Image classification data set "sample" (mohamed-abo-taha/defect-detection-qc on GitHub). Class labels (5): contamination, crack, dent, good, scratch.

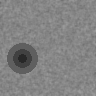
Label: dent

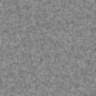
Label: good

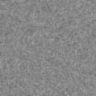
Label: good

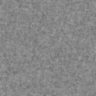
Label: good

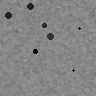
Label: contamination

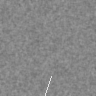
Label: scratch
